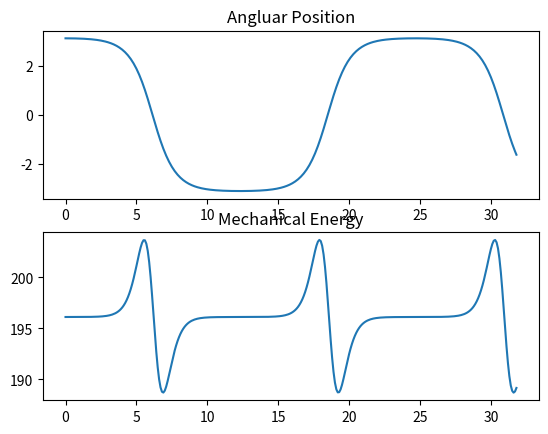

Write the Python code that produced this figure.
import matplotlib.pyplot as plt
import scipy.constants as sc
import numpy as np

def euler_pendulum(th_0, l, tau, periods=5, om_0=0.0):
    '''
    th_0: Starting position of Pendulum
    l: length of Pendulum
    om_0: initial angular velocity of pendulum
    '''
    th_old = th_0
    om = om_0
    t = 0.0

    th_array = np.array([th_old])
    om_array = np.array([om])
    t_array = np.array([t])
    me_array = np.array([0.5*(l*om)**2 + sc.g*l*(1-np.cos(th_old))])

    T_est = 2*np.pi*np.sqrt(l/sc.g)
    t_max = T_est*periods


    while t < t_max:
        om = om - sc.g / l * np.sin(th_old) * tau
        th = th_old + om * tau

        print(f'Omega: {om}')
        me = 0.5 * (l * om)**2 + sc.g * l * (1 - np.cos(th_old)) #mechanical energy of system per unit mass


        th_old = th
        t = t + tau

        th_array = np.append(th_array, th)
        om_array = np.append(om_array, om)
        me_array = np.append(me_array, me)
        t_array = np.append(t_array, t)

    return (th_array, om_array, me_array, t_array)

if __name__ == '__main__':
    fig, (ax1, ax2) = plt.subplots(2,1)
    th_array, om_array, me_array, t_array = euler_pendulum(3.124, 10, tau=0.1)
    ax1.plot(t_array, th_array)
    ax1.set_title('Angluar Position')
    ax2.plot(t_array, me_array)
    ax2.set_title('Mechanical Energy')
    plt.show()
